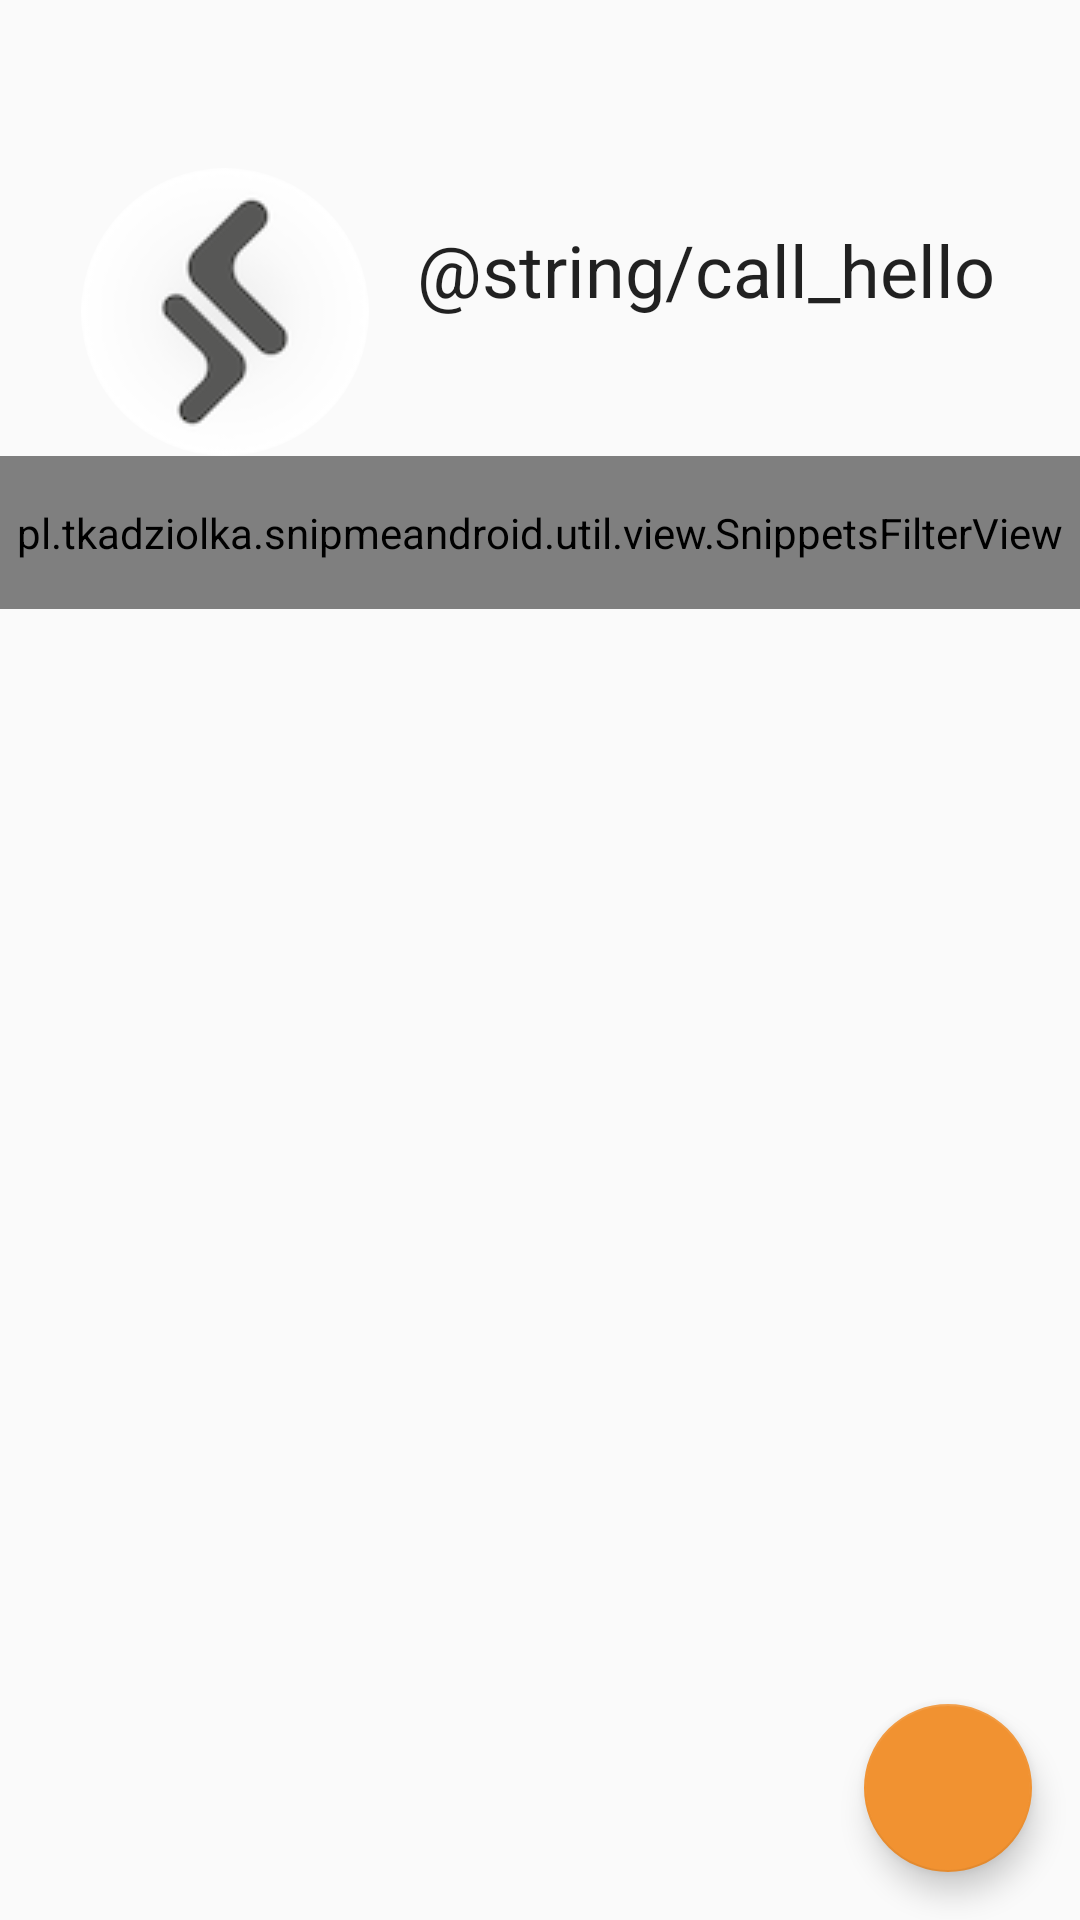

Reconstruct the res/layout file that produces this screen, plus the resources it refers to.
<!-- AndroidManifest.xml: activity theme Theme.AppCompat.Light.NoActionBar -->
<!-- res/layout/fragment_main.xml -->
<?xml version="1.0" encoding="utf-8"?>
<androidx.coordinatorlayout.widget.CoordinatorLayout
    xmlns:android="http://schemas.android.com/apk/res/android"
    xmlns:app="http://schemas.android.com/apk/res-auto"
    xmlns:tools="http://schemas.android.com/tools"
    android:id="@+id/mainContainer"
    android:layout_width="match_parent"
    android:layout_height="match_parent">

    <com.google.android.material.appbar.AppBarLayout
        android:id="@+id/mainAppBar"
        android:layout_width="match_parent"
        android:layout_height="wrap_content"
        android:background="?attr/colorSurface"
        app:elevation="0dp">

        <com.google.android.material.appbar.CollapsingToolbarLayout
            android:layout_width="match_parent"
            android:layout_height="wrap_content"
            android:background="?attr/colorSurface"
            app:layout_scrollFlags="scroll|exitUntilCollapsed">

            <LinearLayout
                android:layout_width="match_parent"
                android:layout_height="wrap_content"
                android:orientation="vertical">

                <androidx.appcompat.widget.Toolbar
                    android:id="@+id/mainToolbar"
                    android:layout_width="match_parent"
                    android:layout_height="?attr/actionBarSize" />

                <androidx.constraintlayout.widget.ConstraintLayout
                    android:layout_width="match_parent"
                    android:layout_height="wrap_content">

                    <androidx.constraintlayout.utils.widget.ImageFilterView
                        android:id="@+id/mainImage"
                        android:layout_width="@dimen/size_main_image"
                        android:layout_height="@dimen/size_main_image"
                        android:layout_marginStart="@dimen/spacing_medium"
                        android:src="@drawable/placeholder"
                        app:layout_constraintEnd_toStartOf="@+id/mainLoginLabel"
                        app:layout_constraintHorizontal_bias="0.1"
                        app:layout_constraintHorizontal_chainStyle="packed"
                        app:layout_constraintStart_toEndOf="@+id/mainLogin"
                        app:layout_constraintStart_toStartOf="parent"
                        app:layout_constraintTop_toTopOf="parent"
                        app:roundPercent="@dimen/round_percent_circle" />

                    <TextView
                        android:id="@+id/mainLoginLabel"
                        android:layout_width="wrap_content"
                        android:layout_height="wrap_content"
                        android:layout_marginStart="@dimen/spacing_regular"
                        android:text="@string/call_hello"
                        android:textAppearance="@style/TextAppearance.Headline5"
                        app:layout_constraintBottom_toTopOf="@+id/mainLogin"
                        app:layout_constraintEnd_toEndOf="parent"
                        app:layout_constraintHorizontal_bias="0.5"
                        android:lineSpacingExtra="0sp"
                        app:layout_constraintStart_toEndOf="@+id/mainImage"
                        app:layout_constraintTop_toTopOf="parent"
                        app:layout_constraintVertical_chainStyle="packed" />

                    <TextView
                        android:id="@+id/mainLogin"
                        android:layout_width="0dp"
                        android:layout_height="wrap_content"
                        android:layout_marginStart="@dimen/spacing_regular"
                        android:layout_marginEnd="@dimen/spacing_medium"
                        style="@style/MainTitle"
                        android:includeFontPadding="false"
                        app:layout_constraintBottom_toBottomOf="parent"
                        app:layout_constraintEnd_toEndOf="parent"
                        app:layout_constraintHorizontal_bias="0.5"
                        app:layout_constraintStart_toEndOf="@+id/mainImage"
                        app:layout_constraintTop_toBottomOf="@+id/mainLoginLabel"
                        tools:text="Very long user name that is mostly to happen" />

                </androidx.constraintlayout.widget.ConstraintLayout>

            </LinearLayout>

        </com.google.android.material.appbar.CollapsingToolbarLayout>

        <pl.tkadziolka.snipmeandroid.util.view.SnippetsFilterView
            android:id="@+id/mainFilters"
            android:layout_width="match_parent"
            android:layout_height="wrap_content"
            android:background="?attr/colorSurface"
            android:paddingVertical="@dimen/spacing_regular"
            app:layout_anchor="@id/mainAppBar"
            android:clipToPadding="false"
            app:layout_scrollFlags="scroll|exitUntilCollapsed|snap" />

    </com.google.android.material.appbar.AppBarLayout>

    <androidx.recyclerview.widget.RecyclerView
        android:id="@+id/mainList"
        android:layout_width="match_parent"
        android:layout_height="match_parent"
        android:background="@color/accent"
        android:overScrollMode="never"
        android:paddingTop="@dimen/spacing_regular"
        android:clipToPadding="false"
        android:visibility="invisible"
        app:layoutManager="androidx.recyclerview.widget.LinearLayoutManager"
        app:layout_anchorGravity="bottom"
        app:layout_behavior="@string/appbar_scrolling_view_behavior"
        tools:itemCount="10"
        tools:listitem="@layout/view_item_snippet"
        tools:visibility="visible" />

    <ProgressBar
        android:id="@+id/mainLoading"
        android:layout_width="wrap_content"
        android:layout_height="wrap_content"
        android:layout_gravity="center"
        android:visibility="invisible"
        tools:visibility="visible" />

    <com.google.android.material.floatingactionbutton.FloatingActionButton
        android:id="@+id/mainAdd"
        android:layout_width="wrap_content"
        android:layout_height="wrap_content"
        android:layout_gravity="end|bottom"
        android:layout_margin="@dimen/spacing_regular"
        android:src="@drawable/add"
        app:backgroundTint="@color/warning"
        app:layout_anchorGravity="bottom|right|end"
        app:tint="@color/white" />

    <TextView
        android:id="@+id/mainVersion"
        android:layout_width="wrap_content"
        android:layout_height="wrap_content"
        android:textAppearance="@style/TextAppearance.VersionLabel"
        tools:text="v1.0.0" />

</androidx.coordinatorlayout.widget.CoordinatorLayout>
<!-- res/layout/view_item_snippet.xml (included above) -->
<?xml version="1.0" encoding="utf-8"?>
<com.google.android.material.card.MaterialCardView
    xmlns:android="http://schemas.android.com/apk/res/android"
    xmlns:app="http://schemas.android.com/apk/res-auto"
    xmlns:tools="http://schemas.android.com/tools"
    android:layout_width="match_parent"
    android:layout_height="wrap_content"
    android:layout_marginHorizontal="@dimen/spacing_regular"
    android:layout_marginTop="@dimen/spacing_regular"
    android:clipChildren="true"
    app:cardCornerRadius="@dimen/corner_radius_big">

    <LinearLayout
        android:layout_width="match_parent"
        android:layout_height="wrap_content"
        android:orientation="vertical">

        <LinearLayout
            android:layout_width="match_parent"
            android:layout_height="wrap_content"
            android:background="@color/accentSecondary">

            <TextView
                android:id="@+id/snippetTitle"
                style="@style/CodeItemTitle"
                android:layout_width="0dp"
                android:layout_height="wrap_content"
                android:layout_marginHorizontal="@dimen/spacing_regular"
                android:layout_marginVertical="@dimen/spacing"
                android:layout_weight="1"
                tools:text="Title that is very long and it should not happen" />

        </LinearLayout>

        <TextView
            android:id="@+id/snippetCode"
            android:layout_width="match_parent"
            android:layout_height="wrap_content"
            android:layout_marginVertical="@dimen/spacing"
            android:lineSpacingExtra="5dp"
            android:lines="5"
            android:paddingHorizontal="@dimen/spacing_regular"
            android:textSize="12sp"
            tools:text="
            # prime numbers are greater than 1\n
            if num > 1:\n
               # check for factors\n
               for i in range(2,num):\n
                   if (num % i) == 0:" />

        <LinearLayout
            android:layout_width="match_parent"
            android:layout_height="wrap_content"
            android:background="@color/accentSecondary"
            android:padding="@dimen/spacing">

            <TextView
                android:id="@+id/snippetLanguage"
                style="@style/CodeItemTitle"
                android:layout_width="0dp"
                android:layout_height="wrap_content"
                android:layout_gravity="center_vertical"
                android:layout_marginHorizontal="@dimen/spacing_regular"
                android:layout_weight="1"
                tools:text="HTML" />

            <ImageView
                android:id="@+id/snippetLikeIndicator"
                android:layout_width="wrap_content"
                android:layout_height="wrap_content"
                android:layout_gravity="center_vertical"
                android:src="@drawable/thumb_up" />

            <TextView
                android:id="@+id/snippetLikeCounter"
                android:layout_width="wrap_content"
                android:layout_height="wrap_content"
                android:layout_gravity="center_vertical"
                android:layout_marginHorizontal="@dimen/spacing"
                android:textColor="@color/white"
                tools:text="-32" />

            <ImageView
                android:id="@+id/snippetDislikeIndicator"
                android:layout_width="wrap_content"
                android:layout_height="wrap_content"
                android:layout_gravity="center_vertical"
                android:layout_marginEnd="@dimen/spacing_small"
                android:src="@drawable/thumb_down" />

        </LinearLayout>

    </LinearLayout>

</com.google.android.material.card.MaterialCardView>
<!-- resources referenced by this layout -->
<resources>
  <color name="accent">#FF2A3DCD</color>
  <color name="accentSecondary">#FF5367FF</color>
  <color name="warning">#FFF19231</color>
  <color name="white">#FFFFFFFF</color>
  <dimen name="corner_radius_big">16dp</dimen>
  <dimen name="round_percent_circle">1</dimen>
  <dimen name="size_main_image">96dp</dimen>
  <dimen name="spacing">8dp</dimen>
  <dimen name="spacing_medium">24dp</dimen>
  <dimen name="spacing_regular">16dp</dimen>
  <dimen name="spacing_small">4dp</dimen>
  <!-- drawable placeholder: png bitmap (drawable, 7912 bytes) -->
  <style name="CodeItemTitle">
          <item name="android:lines">1</item>
          <item name="android:textAppearance">@style/TextAppearance.CodeItemTitle</item>
          <item name="android:ellipsize">end</item>
      </style>
  <style name="MainTitle">
          <item name="android:textStyle">bold</item>
          <item name="android:lines">1</item>
          <item name="android:textAppearance">@style/TextAppearance.MainTitle</item>
          <item name="android:ellipsize">end</item>
      </style>
  <style name="TextAppearance.Headline5" parent="TextAppearance.MaterialComponents.Headline5">
          <item name="fontFamily">@font/comfortaa</item>
          <item name="fontWeight">300</item>
          <item name="android:textColor">?android:textColorPrimary</item>
      </style>
  <style name="TextAppearance.VersionLabel" parent="TextAppearance.AppCompat">
          <item name="android:textColor">?android:textColorPrimary</item>
          <item name="android:textSize">12sp</item>
      </style>
  <style name="TextAppearance.CodeItemTitle" parent="TextAppearance.Headline6">
          <item name="fontFamily">@font/inconsolata_medium</item>
          <item name="android:textColor">@color/white</item>
      </style>
  <style name="TextAppearance.MainTitle" parent="TextAppearance.Headline5">
          <item name="fontFamily">@font/raleway_medium</item>
      </style>
  <style name="TextAppearance.Headline6" parent="TextAppearance.MaterialComponents.Headline6">
          <item name="fontFamily">@font/comfortaa</item>
          <item name="fontWeight">300</item>
          <item name="android:textColor">?android:textColorPrimary</item>
      </style>
</resources>
